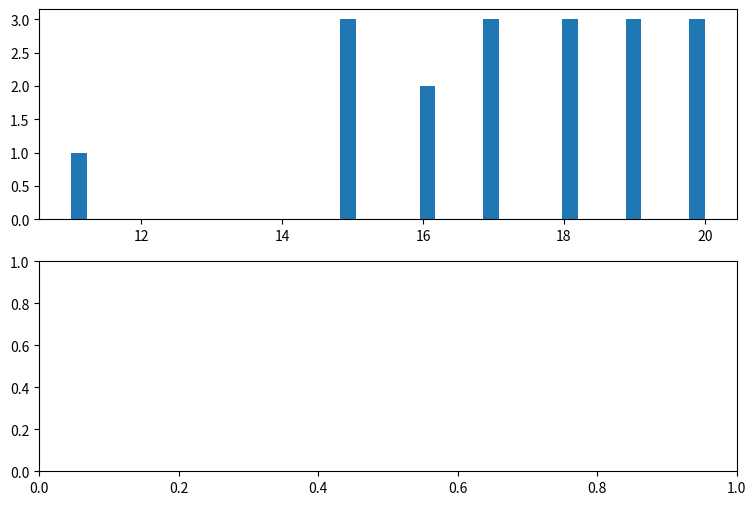

Write the Python code that produced this figure. (Note: this script raises an exception after producing the figure.)
import matplotlib.pyplot as plt
import numpy as np
import pandas as pd


def showPictures(x):
    fig,(ax0,ax1) = plt.subplots(nrows=2,figsize=(9,6))
    #第二个参数是柱子宽一些还是窄一些，越大越窄越密
    ax0.hist(x,40,normed=1,histtype='bar',facecolor='yellowgreen',alpha=0.75)
    ##pdf概率分布图，一万个数落在某个区间内的数有多少个
    ax0.set_title('pdf')
    ax1.hist(x,20,normed=1,histtype='bar',facecolor='pink',alpha=0.75,cumulative=True,rwidth=0.8)
    #cdf累计概率函数，cumulative累计。其实就是分位数图的柱形表示
    ax1.set_title("cdf")
    fig.subplots_adjust(hspace=0.4)
    plt.show()

xa = [19,18,18,15,18,11,16,19,17,17,20,17,19,20,20,15,15,16]
xb = [19,15,20,20,17,18,18,15,16,18,15,19,20,19,19,16,17,13,15]
showPictures(xa)
showPictures(xb)
showPictures(xa+xb)
